Labelled photos from "data_synthetic", an image-classification folder in BG-traveling/RPS-Project-V2. The possible labels are: paper, rock, scissors.

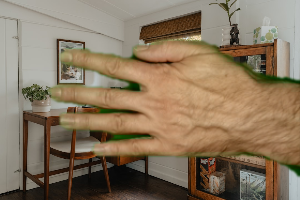
Label: paper

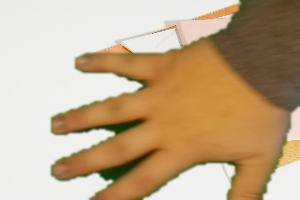
Label: paper

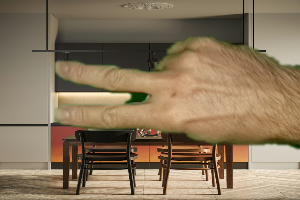
Label: scissors

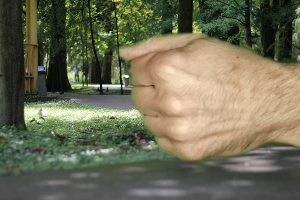
Label: rock

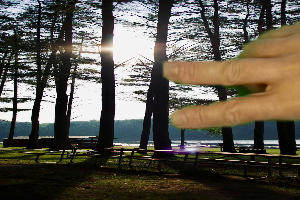
Label: scissors

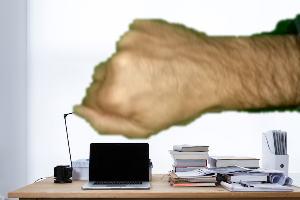
Label: rock
